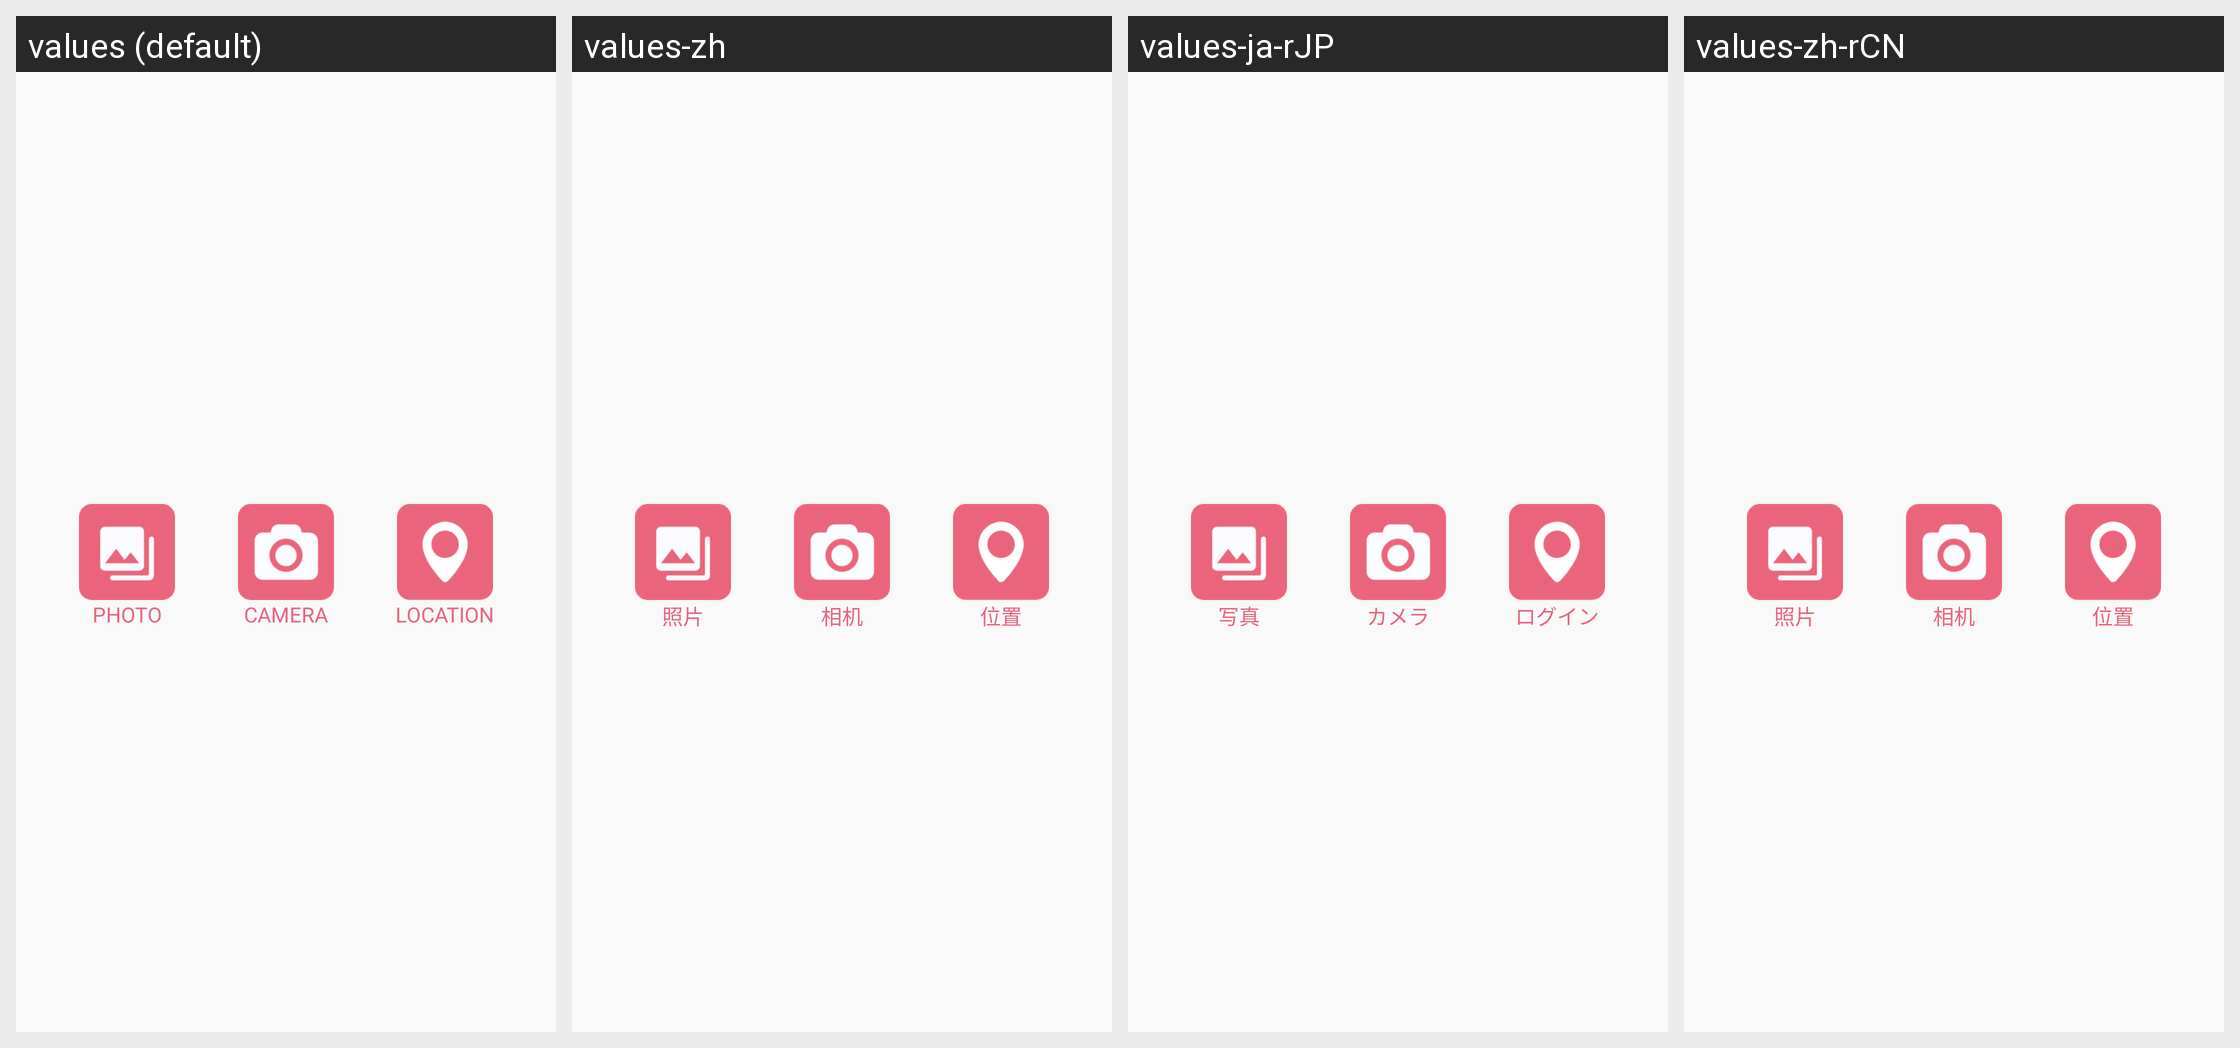

This grid shows one Android layout under several languages. Give, for every string resource on the screen, its name, the default text and each shown locale's text.
Android screen res/layout/chat_attach_menu.xml rendered under 4 locales, left to right: values (default), values-zh, values-ja-rJP, values-zh-rCN. Device: Nexus 5 (rendered at 1080×1920; each locale shown at half size, 540×960, under a caption strip naming it); theme AppTheme.Splash.
Strings drawn on this screen, with the default value and each locale's value (text and hints the layout hard-codes, and strings that could not be matched under every locale, appear in the picture but are not listed):

photo
  values: PHOTO
  values-zh: 照片
  values-ja-rJP: 写真
  values-zh-rCN: 照片  [from values-zh]

camera
  values: CAMERA
  values-zh: 相机
  values-ja-rJP: カメラ
  values-zh-rCN: 相机  [from values-zh]

location
  values: LOCATION
  values-zh: 位置
  values-ja-rJP: ログイン
  values-zh-rCN: 位置  [from values-zh]
